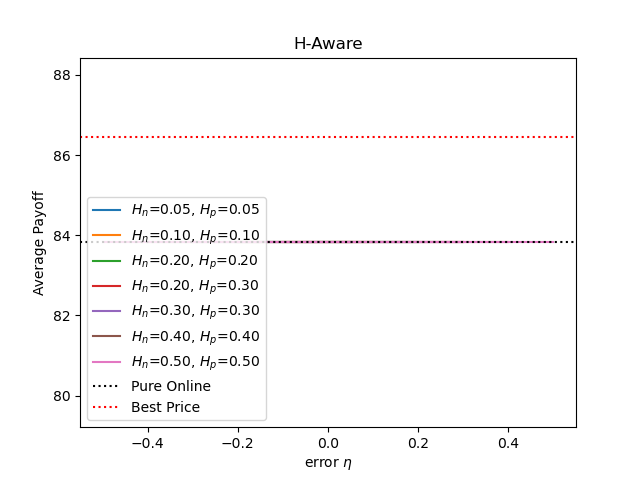

Source data for this figure (header and first rows):
, eta(Hn=0.05, Hp=0.05), payoff(Hn=0.05, Hp=0.05), eta(Hn=0.10, Hp=0.10), payoff(Hn=0.10, Hp=0.10), eta(Hn=0.20, Hp=0.20), payoff(Hn=0.20, Hp=0.20), eta(Hn=0.20, Hp=0.30), payoff(Hn=0.20, Hp=0.30), eta(Hn=0.30, Hp=0.30), payoff(Hn=0.30, Hp=0.30), eta(Hn=0.40, Hp=0.40), payoff(Hn=0.40, Hp=0.40), eta(Hn=0.50, Hp=0.50), payoff(Hn=0.50, Hp=0.50), pure online, best price
0, -0.05, 83.82, -0.1, 83.82, -0.2, 83.82, -0.2, 83.82, -0.3, 83.82, -0.4, 83.82, -0.5, 83.82, 83.82, 86.46
1, -0.049, 83.82, -0.099, 83.82, -0.199, 83.82, -0.199, 83.82, -0.299, 83.82, -0.399, 83.82, -0.499, 83.82, 83.82, 86.46
2, -0.048, 83.82, -0.098, 83.82, -0.198, 83.82, -0.198, 83.82, -0.298, 83.82, -0.398, 83.82, -0.498, 83.82, 83.82, 86.46
3, -0.047, 83.82, -0.097, 83.82, -0.197, 83.82, -0.197, 83.82, -0.297, 83.82, -0.397, 83.82, -0.497, 83.82, 83.82, 86.46
4, -0.046, 83.82, -0.096, 83.82, -0.196, 83.82, -0.196, 83.82, -0.296, 83.82, -0.396, 83.82, -0.496, 83.82, 83.82, 86.46
5, -0.045, 83.82, -0.095, 83.82, -0.195, 83.82, -0.195, 83.82, -0.295, 83.82, -0.395, 83.82, -0.495, 83.82, 83.82, 86.46
6, -0.044, 83.82, -0.094, 83.82, -0.194, 83.82, -0.194, 83.82, -0.294, 83.82, -0.394, 83.82, -0.494, 83.82, 83.82, 86.46
7, -0.043, 83.82, -0.093, 83.82, -0.193, 83.82, -0.193, 83.82, -0.293, 83.82, -0.393, 83.82, -0.493, 83.82, 83.82, 86.46
8, -0.042, 83.82, -0.092, 83.82, -0.192, 83.82, -0.192, 83.82, -0.292, 83.82, -0.392, 83.82, -0.492, 83.82, 83.82, 86.46
9, -0.041, 83.82, -0.091, 83.82, -0.191, 83.82, -0.191, 83.82, -0.291, 83.82, -0.391, 83.82, -0.491, 83.82, 83.82, 86.46
10, -0.04, 83.82, -0.09, 83.82, -0.19, 83.82, -0.19, 83.82, -0.29, 83.82, -0.39, 83.82, -0.49, 83.82, 83.82, 86.46
11, -0.039, 83.82, -0.089, 83.82, -0.189, 83.82, -0.189, 83.82, -0.289, 83.82, -0.389, 83.82, -0.489, 83.82, 83.82, 86.46
12, -0.038, 83.82, -0.088, 83.82, -0.188, 83.82, -0.188, 83.82, -0.288, 83.82, -0.388, 83.82, -0.488, 83.82, 83.82, 86.46
13, -0.037, 83.82, -0.087, 83.82, -0.187, 83.82, -0.187, 83.82, -0.287, 83.82, -0.387, 83.82, -0.487, 83.82, 83.82, 86.46
14, -0.036, 83.82, -0.086, 83.82, -0.186, 83.82, -0.186, 83.82, -0.286, 83.82, -0.386, 83.82, -0.486, 83.82, 83.82, 86.46
15, -0.035, 83.82, -0.085, 83.82, -0.185, 83.82, -0.185, 83.82, -0.285, 83.82, -0.385, 83.82, -0.485, 83.82, 83.82, 86.46
16, -0.034, 83.82, -0.084, 83.82, -0.184, 83.82, -0.184, 83.82, -0.284, 83.82, -0.384, 83.82, -0.484, 83.82, 83.82, 86.46
17, -0.033, 83.82, -0.083, 83.82, -0.183, 83.82, -0.183, 83.82, -0.283, 83.82, -0.383, 83.82, -0.483, 83.82, 83.82, 86.46
18, -0.032, 83.82, -0.082, 83.82, -0.182, 83.82, -0.182, 83.82, -0.282, 83.82, -0.382, 83.82, -0.482, 83.82, 83.82, 86.46
19, -0.031, 83.82, -0.081, 83.82, -0.181, 83.82, -0.181, 83.82, -0.281, 83.82, -0.381, 83.82, -0.481, 83.82, 83.82, 86.46
20, -0.03, 83.82, -0.08, 83.82, -0.18, 83.82, -0.18, 83.82, -0.28, 83.82, -0.38, 83.82, -0.48, 83.82, 83.82, 86.46
21, -0.029, 83.82, -0.079, 83.82, -0.179, 83.82, -0.179, 83.82, -0.279, 83.82, -0.379, 83.82, -0.479, 83.82, 83.82, 86.46
22, -0.028, 83.82, -0.078, 83.82, -0.178, 83.82, -0.178, 83.82, -0.278, 83.82, -0.378, 83.82, -0.478, 83.82, 83.82, 86.46
23, -0.027, 83.82, -0.077, 83.82, -0.177, 83.82, -0.177, 83.82, -0.277, 83.82, -0.377, 83.82, -0.477, 83.82, 83.82, 86.46
24, -0.026, 83.82, -0.076, 83.82, -0.176, 83.82, -0.176, 83.82, -0.276, 83.82, -0.376, 83.82, -0.476, 83.82, 83.82, 86.46
25, -0.025, 83.82, -0.075, 83.82, -0.175, 83.82, -0.175, 83.82, -0.275, 83.82, -0.375, 83.82, -0.475, 83.82, 83.82, 86.46
26, -0.024, 83.82, -0.074, 83.82, -0.174, 83.82, -0.174, 83.82, -0.274, 83.82, -0.374, 83.82, -0.474, 83.82, 83.82, 86.46
27, -0.023, 83.82, -0.073, 83.82, -0.173, 83.82, -0.173, 83.82, -0.273, 83.82, -0.373, 83.82, -0.473, 83.82, 83.82, 86.46
28, -0.022, 83.82, -0.072, 83.82, -0.172, 83.82, -0.172, 83.82, -0.272, 83.82, -0.372, 83.82, -0.472, 83.82, 83.82, 86.46
29, -0.021, 83.82, -0.071, 83.82, -0.171, 83.82, -0.171, 83.82, -0.271, 83.82, -0.371, 83.82, -0.471, 83.82, 83.82, 86.46
30, -0.02, 83.82, -0.07, 83.82, -0.17, 83.82, -0.17, 83.82, -0.27, 83.82, -0.37, 83.82, -0.47, 83.82, 83.82, 86.46
31, -0.019, 83.82, -0.069, 83.82, -0.169, 83.82, -0.169, 83.82, -0.269, 83.82, -0.369, 83.82, -0.469, 83.82, 83.82, 86.46
32, -0.018, 83.82, -0.068, 83.82, -0.168, 83.82, -0.168, 83.82, -0.268, 83.82, -0.368, 83.82, -0.468, 83.82, 83.82, 86.46
33, -0.017, 83.82, -0.067, 83.82, -0.167, 83.82, -0.167, 83.82, -0.267, 83.82, -0.367, 83.82, -0.467, 83.82, 83.82, 86.46
34, -0.016, 83.82, -0.066, 83.82, -0.166, 83.82, -0.166, 83.82, -0.266, 83.82, -0.366, 83.82, -0.466, 83.82, 83.82, 86.46
35, -0.015, 83.82, -0.065, 83.82, -0.165, 83.82, -0.165, 83.82, -0.265, 83.82, -0.365, 83.82, -0.465, 83.82, 83.82, 86.46
36, -0.014, 83.82, -0.064, 83.82, -0.164, 83.82, -0.164, 83.82, -0.264, 83.82, -0.364, 83.82, -0.464, 83.82, 83.82, 86.46
37, -0.013, 83.82, -0.063, 83.82, -0.163, 83.82, -0.163, 83.82, -0.263, 83.82, -0.363, 83.82, -0.463, 83.82, 83.82, 86.46
38, -0.012, 83.82, -0.062, 83.82, -0.162, 83.82, -0.162, 83.82, -0.262, 83.82, -0.362, 83.82, -0.462, 83.82, 83.82, 86.46
39, -0.011, 83.82, -0.061, 83.82, -0.161, 83.82, -0.161, 83.82, -0.261, 83.82, -0.361, 83.82, -0.461, 83.82, 83.82, 86.46
40, -0.01, 83.82, -0.06, 83.82, -0.16, 83.82, -0.16, 83.82, -0.26, 83.82, -0.36, 83.82, -0.46, 83.82, 83.82, 86.46
41, -0.009, 83.82, -0.059, 83.82, -0.159, 83.82, -0.159, 83.82, -0.259, 83.82, -0.359, 83.82, -0.459, 83.82, 83.82, 86.46
42, -0.008, 83.82, -0.058, 83.82, -0.158, 83.82, -0.158, 83.82, -0.258, 83.82, -0.358, 83.82, -0.458, 83.82, 83.82, 86.46
43, -0.007, 83.82, -0.057, 83.82, -0.157, 83.82, -0.157, 83.82, -0.257, 83.82, -0.357, 83.82, -0.457, 83.82, 83.82, 86.46
44, -0.006, 83.82, -0.056, 83.82, -0.156, 83.82, -0.156, 83.82, -0.256, 83.82, -0.356, 83.82, -0.456, 83.82, 83.82, 86.46
45, -0.005, 83.82, -0.055, 83.82, -0.155, 83.82, -0.155, 83.82, -0.255, 83.82, -0.355, 83.82, -0.455, 83.82, 83.82, 86.46
46, -0.004, 83.82, -0.054, 83.82, -0.154, 83.82, -0.154, 83.82, -0.254, 83.82, -0.354, 83.82, -0.454, 83.82, 83.82, 86.46
47, -0.003, 83.82, -0.053, 83.82, -0.153, 83.82, -0.153, 83.82, -0.253, 83.82, -0.353, 83.82, -0.453, 83.82, 83.82, 86.46
48, -0.002, 83.82, -0.052, 83.82, -0.152, 83.82, -0.152, 83.82, -0.252, 83.82, -0.352, 83.82, -0.452, 83.82, 83.82, 86.46
49, -0.001, 83.82, -0.051, 83.82, -0.151, 83.82, -0.151, 83.82, -0.251, 83.82, -0.351, 83.82, -0.451, 83.82, 83.82, 86.46
50, -0.0, 83.82, -0.05, 83.82, -0.15, 83.82, -0.15, 83.82, -0.25, 83.82, -0.35, 83.82, -0.45, 83.82, 83.82, 86.46
51, 0.0, 83.82, -0.049, 83.82, -0.149, 83.82, -0.149, 83.82, -0.249, 83.82, -0.349, 83.82, -0.449, 83.82, 83.82, 86.46
52, 0.001, 83.82, -0.048, 83.82, -0.148, 83.82, -0.148, 83.82, -0.248, 83.82, -0.348, 83.82, -0.448, 83.82, 83.82, 86.46
53, 0.002, 83.82, -0.047, 83.82, -0.147, 83.82, -0.147, 83.82, -0.247, 83.82, -0.347, 83.82, -0.447, 83.82, 83.82, 86.46
54, 0.003, 83.82, -0.046, 83.82, -0.146, 83.82, -0.146, 83.82, -0.246, 83.82, -0.346, 83.82, -0.446, 83.82, 83.82, 86.46
55, 0.004, 83.82, -0.045, 83.82, -0.145, 83.82, -0.145, 83.82, -0.245, 83.82, -0.345, 83.82, -0.445, 83.82, 83.82, 86.46
56, 0.005, 83.82, -0.044, 83.82, -0.144, 83.82, -0.144, 83.82, -0.244, 83.82, -0.344, 83.82, -0.444, 83.82, 83.82, 86.46
57, 0.006, 83.82, -0.043, 83.82, -0.143, 83.82, -0.143, 83.82, -0.243, 83.82, -0.343, 83.82, -0.443, 83.82, 83.82, 86.46
58, 0.007, 83.82, -0.042, 83.82, -0.142, 83.82, -0.142, 83.82, -0.242, 83.82, -0.342, 83.82, -0.442, 83.82, 83.82, 86.46
59, 0.008, 83.82, -0.041, 83.82, -0.141, 83.82, -0.141, 83.82, -0.241, 83.82, -0.341, 83.82, -0.441, 83.82, 83.82, 86.46
... 942 more rows
